Photos from the image-classification dataset "images" in the GitHub repository mandeepsharma14/ai-product-quality-control-automation. Its 8 classes are: blister, crack, crooked corner, delamination, good, scratch, thick paint, thin paint.

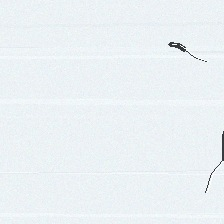
Label: crack

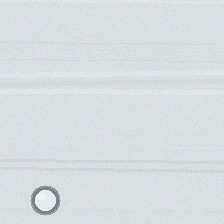
Label: blister

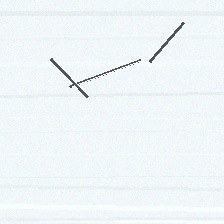
Label: scratch

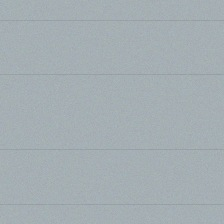
Label: good

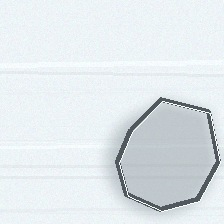
Label: delamination

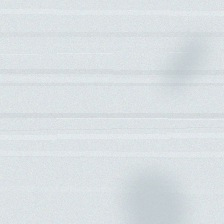
Label: thin paint
